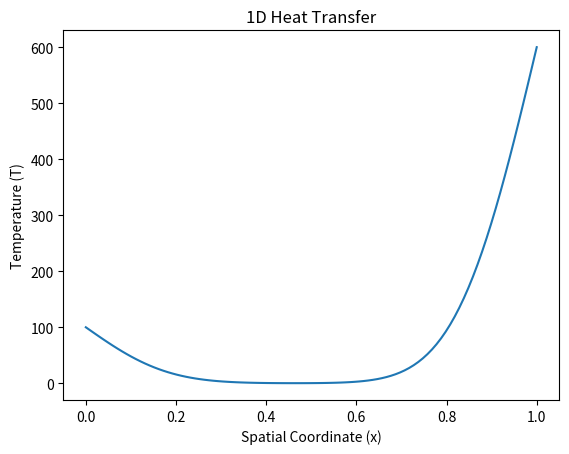

Write Python code to recreate this figure.
import numpy as np # import numpy library as np
import matplotlib.pyplot as plt  # import matplotlib.pyplot library as plt
import csv # import csv module

# Parameters
alpha = 0.01  # Thermal diffusivity
length = 1.0  # Length of the rod
time_end = 1.0  # End time
num_points = 100  # Number of spatial points
num_steps = 1000  # Number of time steps

# Spatial and time step sizes
dx = length / (num_points - 1) # Grid spacing
dt = time_end / num_steps # Time step size

# Initial condition
initial_temperature = np.zeros(num_points) # Initialize temperature array with zeros

# Set one end at 25 degrees and the other end at 600 degrees
initial_temperature[0] = 100.0  # Set the first element (one end) to 25 degrees
initial_temperature[-1] = 600.0  # Set the last element (other end) to 600 degrees

# Initialize temperature array
temperature = initial_temperature.copy() # Copy initial_temperature to temperature

# Finite difference method
for n in range(1, num_steps + 1):# Loop through time steps
    # Compute new temperature values using finite difference
    temperature[1:-1] = (
        temperature[1:-1]
        + alpha * dt / dx**2 * (temperature[2:] - 2 * temperature[1:-1] + temperature[:-2])
    )

# Plot the results
plt.plot(np.linspace(0, length, num_points), temperature)
plt.xlabel('Spatial Coordinate (x)')
plt.ylabel('Temperature (T)')
plt.title('1D Heat Transfer')
plt.show()

# Save data to CSV file
data = np.column_stack((np.linspace(0, length, num_points), temperature))
csv_filename = 'heat_transfer_data.csv'

with open(csv_filename, 'w', newline='') as csvfile:
    csv_writer = csv.writer(csvfile)
    csv_writer.writerow(['Spatial Coordinate (x)', 'Temperature (T)'])
    csv_writer.writerows(data)

print(f'Data saved to {csv_filename}')
